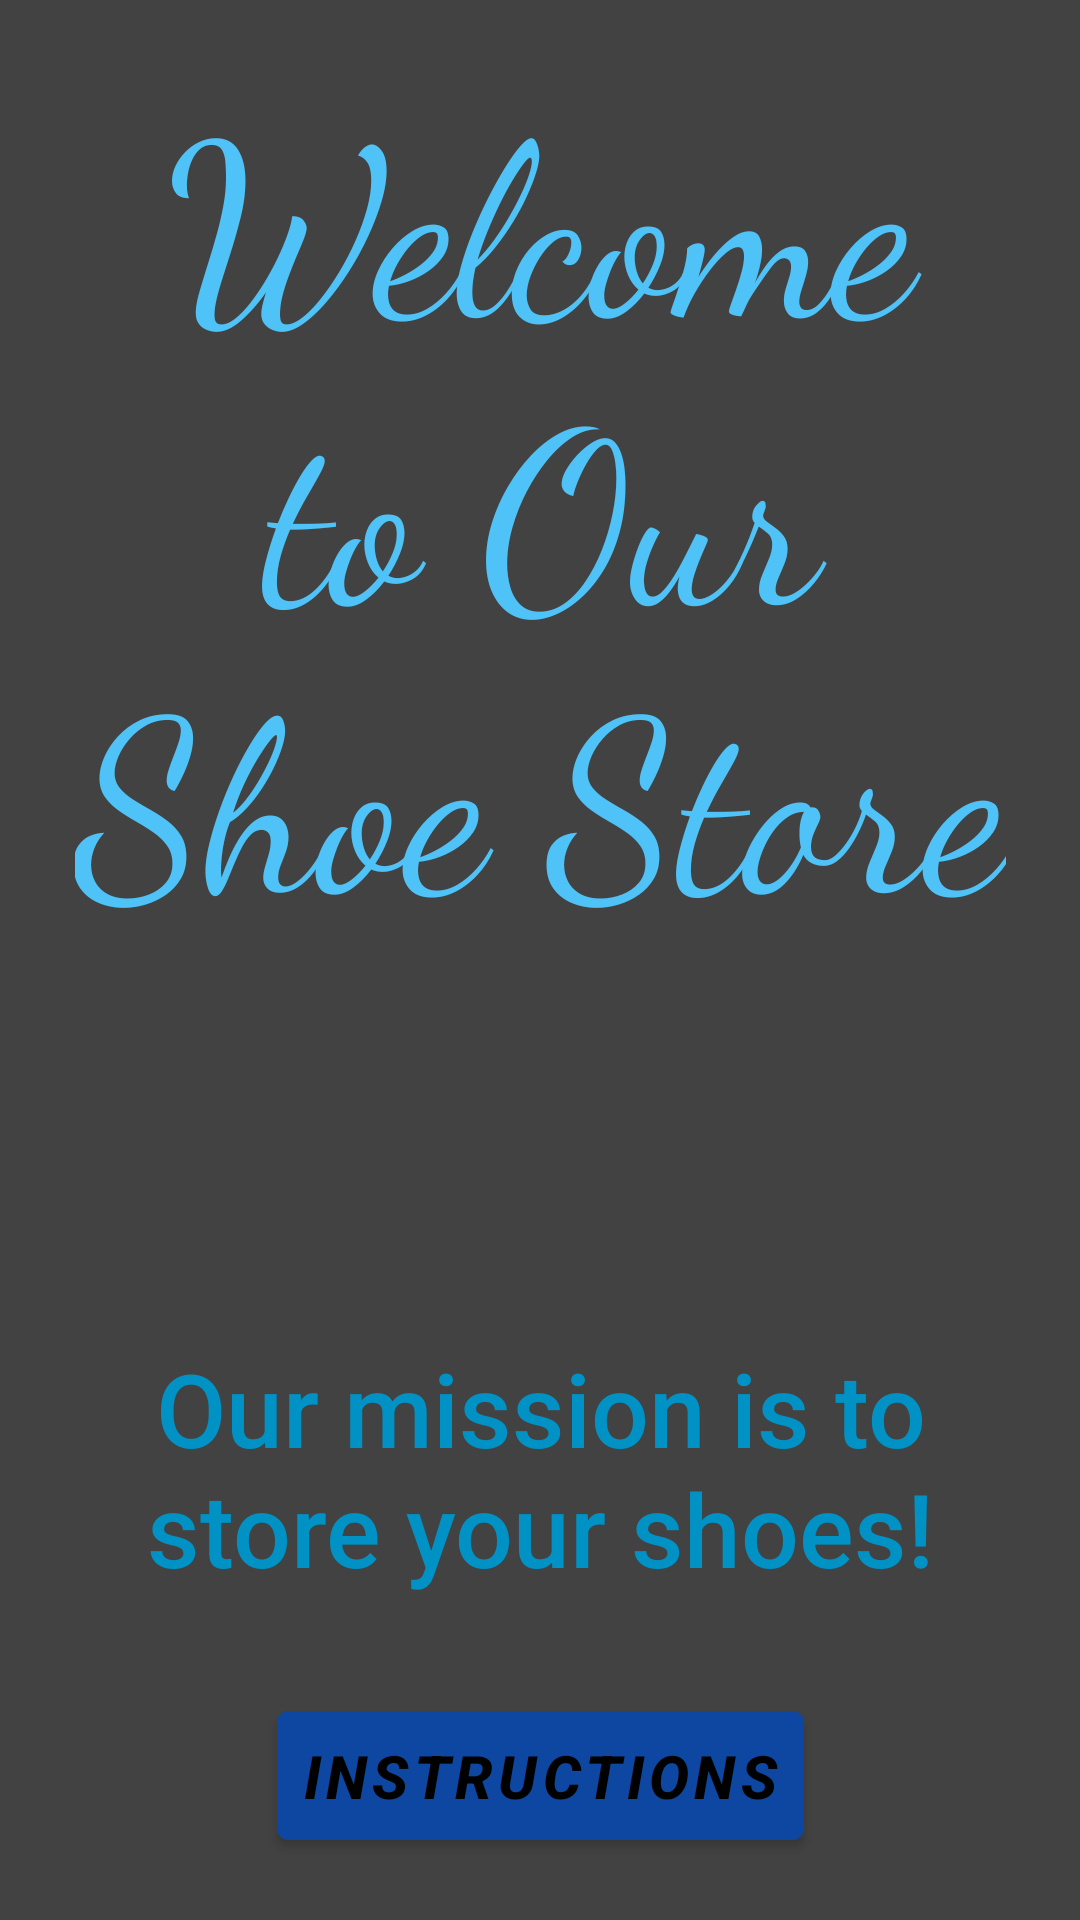

This screen was rendered from an Android layout file. Write that file and the resources it references.
<!-- AndroidManifest.xml: application theme Theme.ShoeStore -->
<!-- res/layout/welcome_fragment.xml -->
<?xml version="1.0" encoding="utf-8"?>
<layout
    xmlns:android="http://schemas.android.com/apk/res/android"
    xmlns:app="http://schemas.android.com/apk/res-auto"
    xmlns:tools="http://schemas.android.com/tools">

<androidx.constraintlayout.widget.ConstraintLayout
    android:layout_width="match_parent"
    android:layout_height="match_parent"
    android:theme="@style/pageColor">

    <TextView
        android:id="@+id/welcome_text"
        android:layout_width="wrap_content"
        android:layout_height="wrap_content"
        android:text="@string/welcome_store"
        android:theme="@style/header"
        android:layout_marginTop="16dp"
        app:layout_constraintEnd_toEndOf="parent"
        app:layout_constraintStart_toStartOf="parent"
        app:layout_constraintTop_toTopOf="parent" />

    <TextView
        android:id="@+id/textView2"
        android:layout_width="0dp"
        android:layout_height="wrap_content"
        android:theme="@style/secondaryText"
        android:layout_marginStart="16dp"
        android:layout_marginTop="128dp"
        android:layout_marginEnd="16dp"
        android:text="@string/mission"
        app:layout_constraintEnd_toEndOf="parent"
        app:layout_constraintHorizontal_bias="0.0"
        app:layout_constraintStart_toStartOf="parent"
        app:layout_constraintTop_toBottomOf="@+id/welcome_text"
        tools:ignore="TextViewEdits,TextContrastCheck" />

    <com.google.android.material.button.MaterialButton
        android:id="@+id/welcomeToInstructions_button"
        android:layout_width="wrap_content"
        android:layout_height="wrap_content"
        android:layout_marginTop="16dp"
        android:layout_marginBottom="16dp"
        android:text="@string/instructions"
        android:theme="@style/button"
        app:layout_constraintBottom_toBottomOf="parent"
        app:layout_constraintEnd_toEndOf="parent"
        app:layout_constraintStart_toStartOf="parent"
        app:layout_constraintTop_toBottomOf="@+id/textView2"
        app:layout_constraintVertical_bias="0.78" />
</androidx.constraintlayout.widget.ConstraintLayout>
</layout>
<!-- resources referenced by this layout -->
<resources>
  <string name="instructions">Instructions</string>
  <string name="mission">Our mission is to store your shoes!</string>
  <string name="welcome_store">Welcome\nto Our\nShoe Store</string>
  <style name="button">
          <item name="android:textStyle">bold|italic</item>
          <item name="android:backgroundTint">@color/secondaryColor</item>
          <item name="android:padding">8dp</item>
          <item name="android:textAlignment">center</item>
          <item name="android:textColor">@color/secondaryTextColor</item>
          <item name="android:textSize">20sp</item>
          <item name="cornerRadius">16dp</item>
       </style>
  <style name="header">
          <item name="android:fontFamily">cursive</item>
          <item name="android:textAlignment">center</item>
          <item name="android:textColor">@color/primaryColor</item>
          <item name="android:textSize">80sp</item>
      </style>
  <style name="pageColor">
          <item name="android:background">@color/cardview_dark_background</item>
      </style>
  <style name="secondaryText">
          <item name="android:fontFamily">sans-serif-medium</item>
          <item name="android:inputType">textMultiLine</item>
          <item name="android:textAlignment">center</item>
          <item name="android:textSize">34sp</item>
          <item name="android:textColor">@color/primaryDarkColor</item>
      </style>
  <style name="Theme.ShoeStore" parent="Theme.MaterialComponents.DayNight.NoActionBar">
          
          <item name="colorPrimary">@color/primaryColor</item>
          <item name="colorPrimaryVariant">@color/primaryLightColor</item>
          <item name="colorOnPrimary">@color/primaryTextColor</item>
          
          <item name="colorSecondary">@color/secondaryColor</item>
          <item name="colorSecondaryVariant">@color/secondaryLightColor</item>
          <item name="colorOnSecondary">@color/secondaryTextColor</item>
          
          <item name="android:statusBarColor" tools:targetApi="l">?attr/colorPrimaryVariant</item>
          
      </style>
  <color name="secondaryColor">#0d47a1</color>
  <color name="secondaryTextColor">#ffffff</color>
  <color name="primaryColor">#4fc2f7</color>
  <color name="primaryDarkColor">#0092c4</color>
  <color name="primaryLightColor">#8bf5ff</color>
  <color name="primaryTextColor">#000000</color>
  <color name="secondaryLightColor">#5472d3</color>
</resources>
